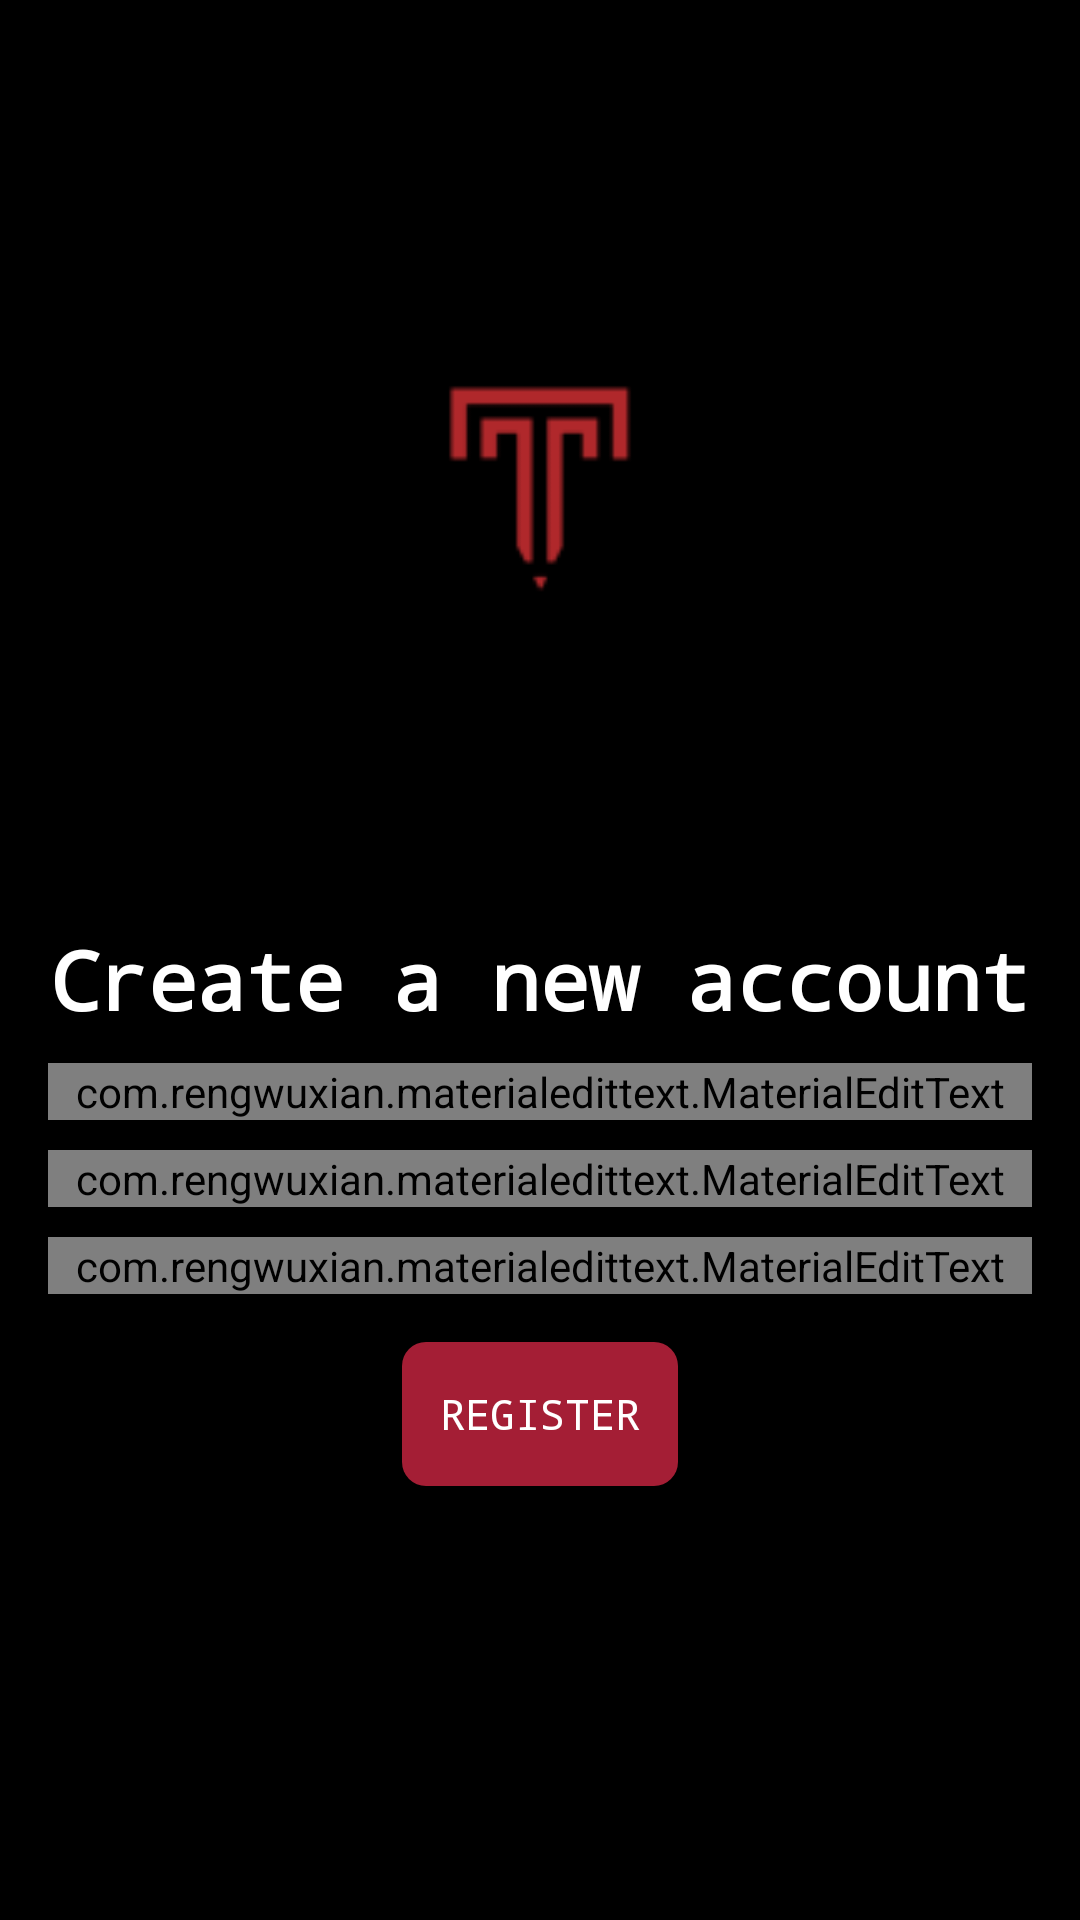

Produce the Android XML layout that renders to this screen, including the resource entries it uses.
<!-- AndroidManifest.xml: activity theme AppTheme.NoActionBar -->
<!-- res/layout/activity_sign_up.xml -->
<?xml version="1.0" encoding="utf-8"?>
<RelativeLayout xmlns:android="http://schemas.android.com/apk/res/android"
    xmlns:app="http://schemas.android.com/apk/res-auto"
    xmlns:tools="http://schemas.android.com/tools"
    android:layout_width="match_parent"
    android:layout_height="match_parent"
    tools:context=".SignUpActivity"
    android:gravity="center_vertical"
    android:background="#000000">

    <ImageButton
        android:layout_width="80dp"
        android:layout_height="80dp"
        android:background="@drawable/img_templetag"
        android:layout_above="@+id/signUpLayout"
        android:layout_centerInParent="true"
        android:layout_marginBottom="90dp" />

    <LinearLayout
        android:layout_width="match_parent"
        android:layout_height="wrap_content"
        android:orientation="vertical"
        android:padding="16dp"
        android:gravity="center_horizontal"
        android:id="@+id/signUpLayout">

        <TextView
            android:layout_width="wrap_content"
            android:layout_height="wrap_content"
            android:fontFamily="monospace"
            android:text="Create a new account"
            android:textSize="27sp"
            android:textStyle="bold"
            android:textColor="@color/white"/>

        <com.rengwuxian.materialedittext.MaterialEditText
            android:id="@+id/username"
            android:layout_width="match_parent"
            android:layout_height="wrap_content"
            android:layout_marginTop="10dp"
            android:fontFamily="monospace"
            android:hint="Username"
            app:met_baseColor="@color/white"
            app:met_floatingLabel="highlight"
            app:met_textColorHint="@color/white"
            app:met_underlineColor="@color/TempleTagTheme"/>

        <com.rengwuxian.materialedittext.MaterialEditText
            android:id="@+id/email"
            android:layout_width="match_parent"
            android:layout_height="wrap_content"
            android:layout_marginTop="10dp"
            android:fontFamily="monospace"
            android:hint="Email"
            android:inputType="textEmailAddress"
            app:met_baseColor="@color/white"
            app:met_floatingLabel="highlight"
            app:met_textColorHint="@color/white"
            app:met_underlineColor="@color/TempleTagTheme"/>

        <com.rengwuxian.materialedittext.MaterialEditText
            android:id="@+id/password"
            android:layout_width="match_parent"
            android:layout_height="wrap_content"
            android:layout_marginTop="10dp"
            android:fontFamily="monospace"
            android:hint="Password"
            android:inputType="textPassword"
            app:met_baseColor="@color/white"
            app:met_floatingLabel="highlight"
            app:met_textColorHint="@color/white"
            app:met_underlineColor="@color/TempleTagTheme"/>

        <Button
            android:id="@+id/registerBtn"
            android:layout_width="100dp"
            android:layout_height="60dp"
            android:layout_marginTop="10dp"
            android:theme="@style/AppTheme.Button"
            android:fontFamily="monospace"
            android:padding="10dp"
            android:text="register"
            android:textColor="#fff" />

    </LinearLayout>

</RelativeLayout>
<!-- resources referenced by this layout -->
<resources>
  <color name="TempleTagTheme">#A41E35</color>
  <color name="white">#FFFFFF</color>
  <!-- drawable img_templetag: png bitmap (drawable-hdpi, 423 bytes) -->
  <style name="AppTheme.Button" parent="Widget.AppCompat.Button.Colored">
          <item name="colorButtonNormal">@color/TempleTagTheme</item>
          <item name="android:textColor">@color/white</item>
          <item name="android:topRightRadius">8dp</item>
          <item name="android:topLeftRadius">8dp</item>
          <item name="android:bottomLeftRadius">8dp</item>
          <item name="android:bottomRightRadius">8dp</item>
          <item name="android:shadowColor">@color/white</item>
      </style>
  <style name="AppTheme.NoActionBar">
          <item name="windowActionBar">false</item>
          <item name="windowNoTitle">true</item>
      </style>
</resources>
